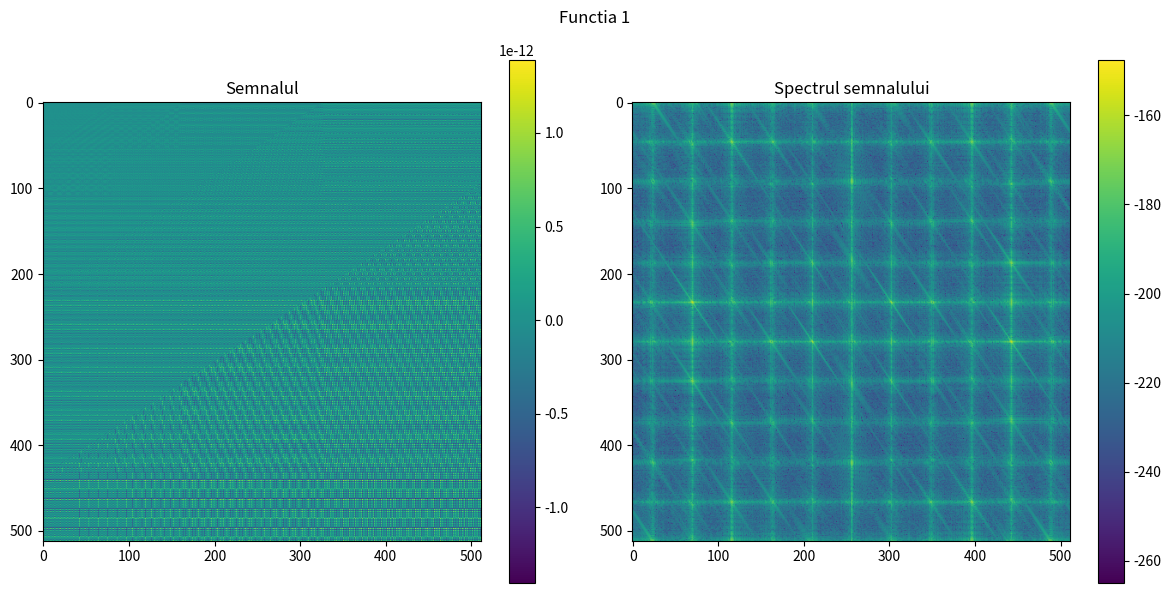
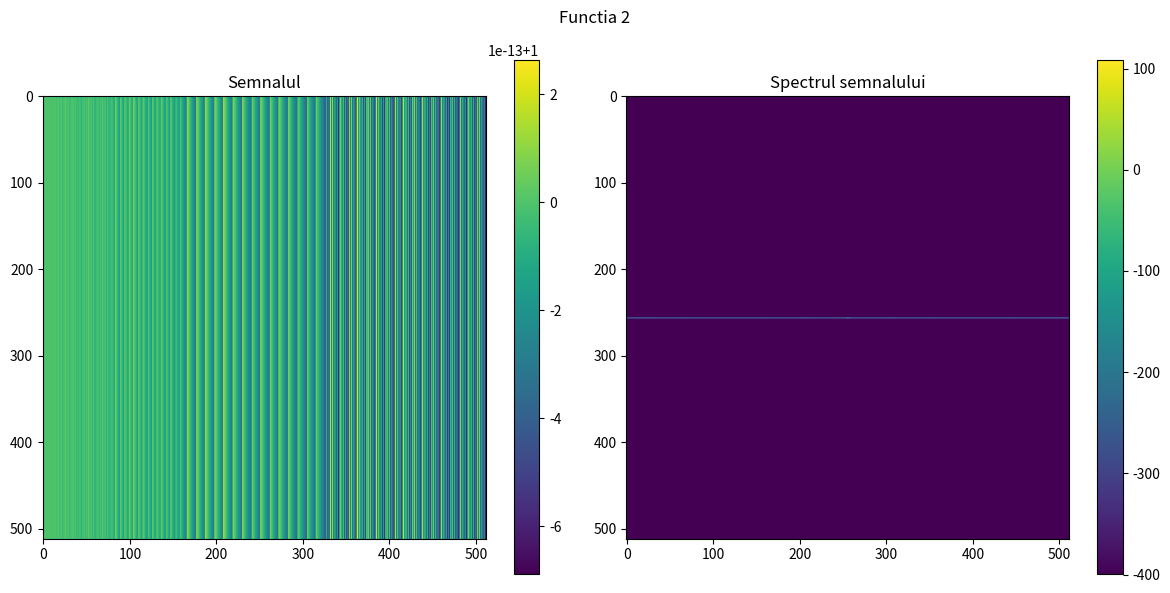
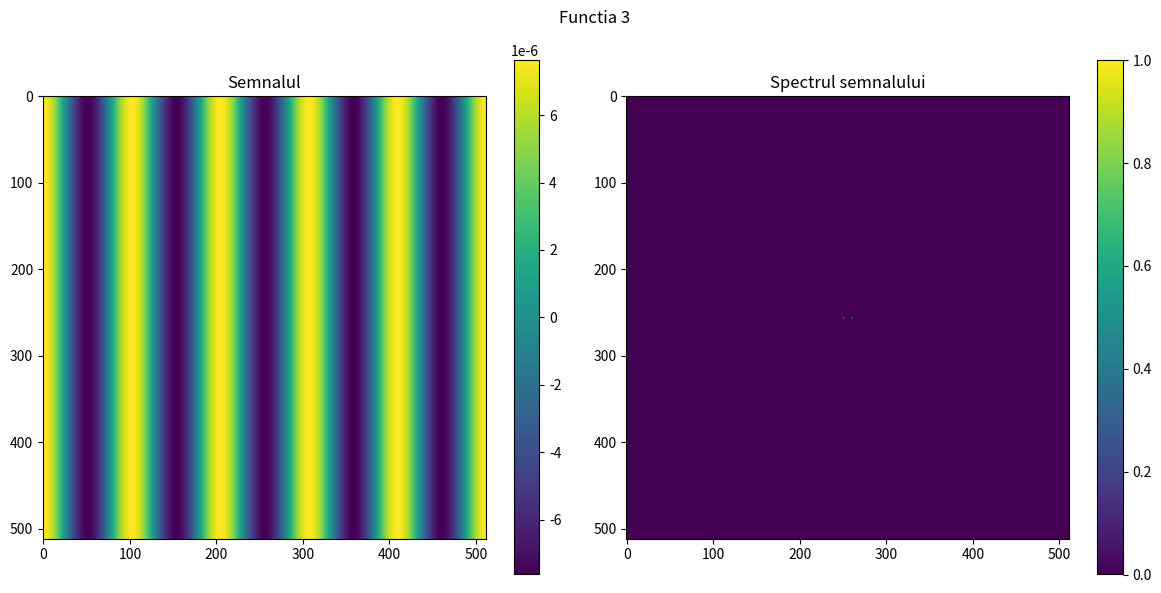
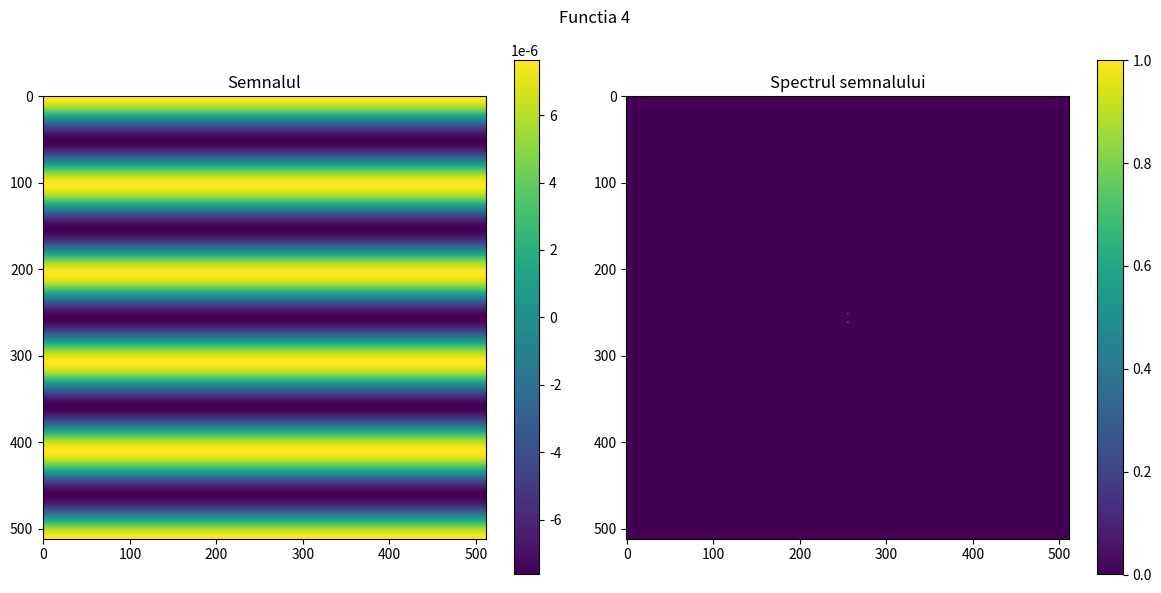
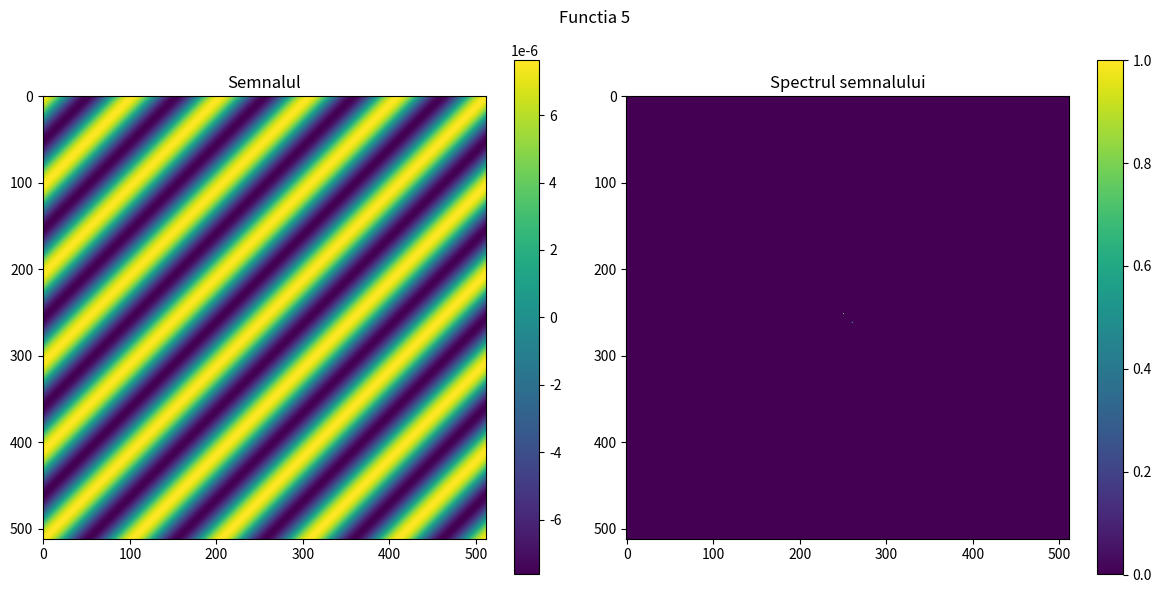

Write the Python code that produced these figures, in order.
import numpy as np
import matplotlib.pyplot as plt

# 1 - 1


def func1(n1, n2):
    return np.sin(2 * np.pi * n1 + 3 * np.pi * n2)

# 1 - 2


def func2(n1, n2):
    return np.sin(4 * np.pi * n1) + np.cos(6 * np.pi * n2)

# 1 - 3, 4, 5


def generate_signal_spectrum(dim, coordinates):
    Y = np.zeros((dim, dim), dtype=complex)
    for coord in coordinates:
        Y[coord[0], coord[1]] = 1
    X = np.real(np.fft.ifft2(Y))
    return X, np.abs(np.fft.fftshift(Y)) + 1e-15


def visualize_signal_and_spectrum(title, X, Y):
    fig, axs = plt.subplots(1, 2, figsize=(12, 6))
    fig.suptitle(title)

    img = axs[0].imshow(X)
    axs[0].set_title("Semnalul")
    fig.colorbar(img, ax=axs[0])

    img = axs[1].imshow(Y)
    axs[1].set_title("Spectrul semnalului")
    fig.colorbar(img, ax=axs[1])

    plt.tight_layout()
    plt.show()


def main():
    dim = 512

    # 1 - 1
    n1, n2 = np.meshgrid(range(dim), range(dim))
    X1 = func1(n1, n2)
    Y1 = np.fft.fftshift(np.fft.fft2(X1))
    freq_db1 = 20 * np.log10(abs(Y1))
    visualize_signal_and_spectrum('Functia 1', X1, freq_db1)

    # 1 - 2
    X2 = func2(n1, n2)
    Y2 = np.fft.fftshift(np.fft.fft2(X2))
    freq_db2 = 20 * np.log10(abs(Y2 + 1e-20))
    visualize_signal_and_spectrum('Functia 2', X2, freq_db2)

    # 1 - 3
    coordinates3 = [(0, 5), (0, dim - 5)]
    X3, Y3 = generate_signal_spectrum(dim, coordinates3)
    visualize_signal_and_spectrum('Functia 3', X3, Y3)

    # 1 - 4
    coordinates4 = [(5, 0), (dim - 5, 0)]
    X4, Y4 = generate_signal_spectrum(dim, coordinates4)
    visualize_signal_and_spectrum('Functia 4', X4, Y4)

    # 1 - 5
    coordinates5 = [(5, 5), (dim - 5, dim - 5)]
    X5, Y5 = generate_signal_spectrum(dim, coordinates5)
    visualize_signal_and_spectrum('Functia 5', X5, Y5)


if __name__ == "__main__":
    main()
